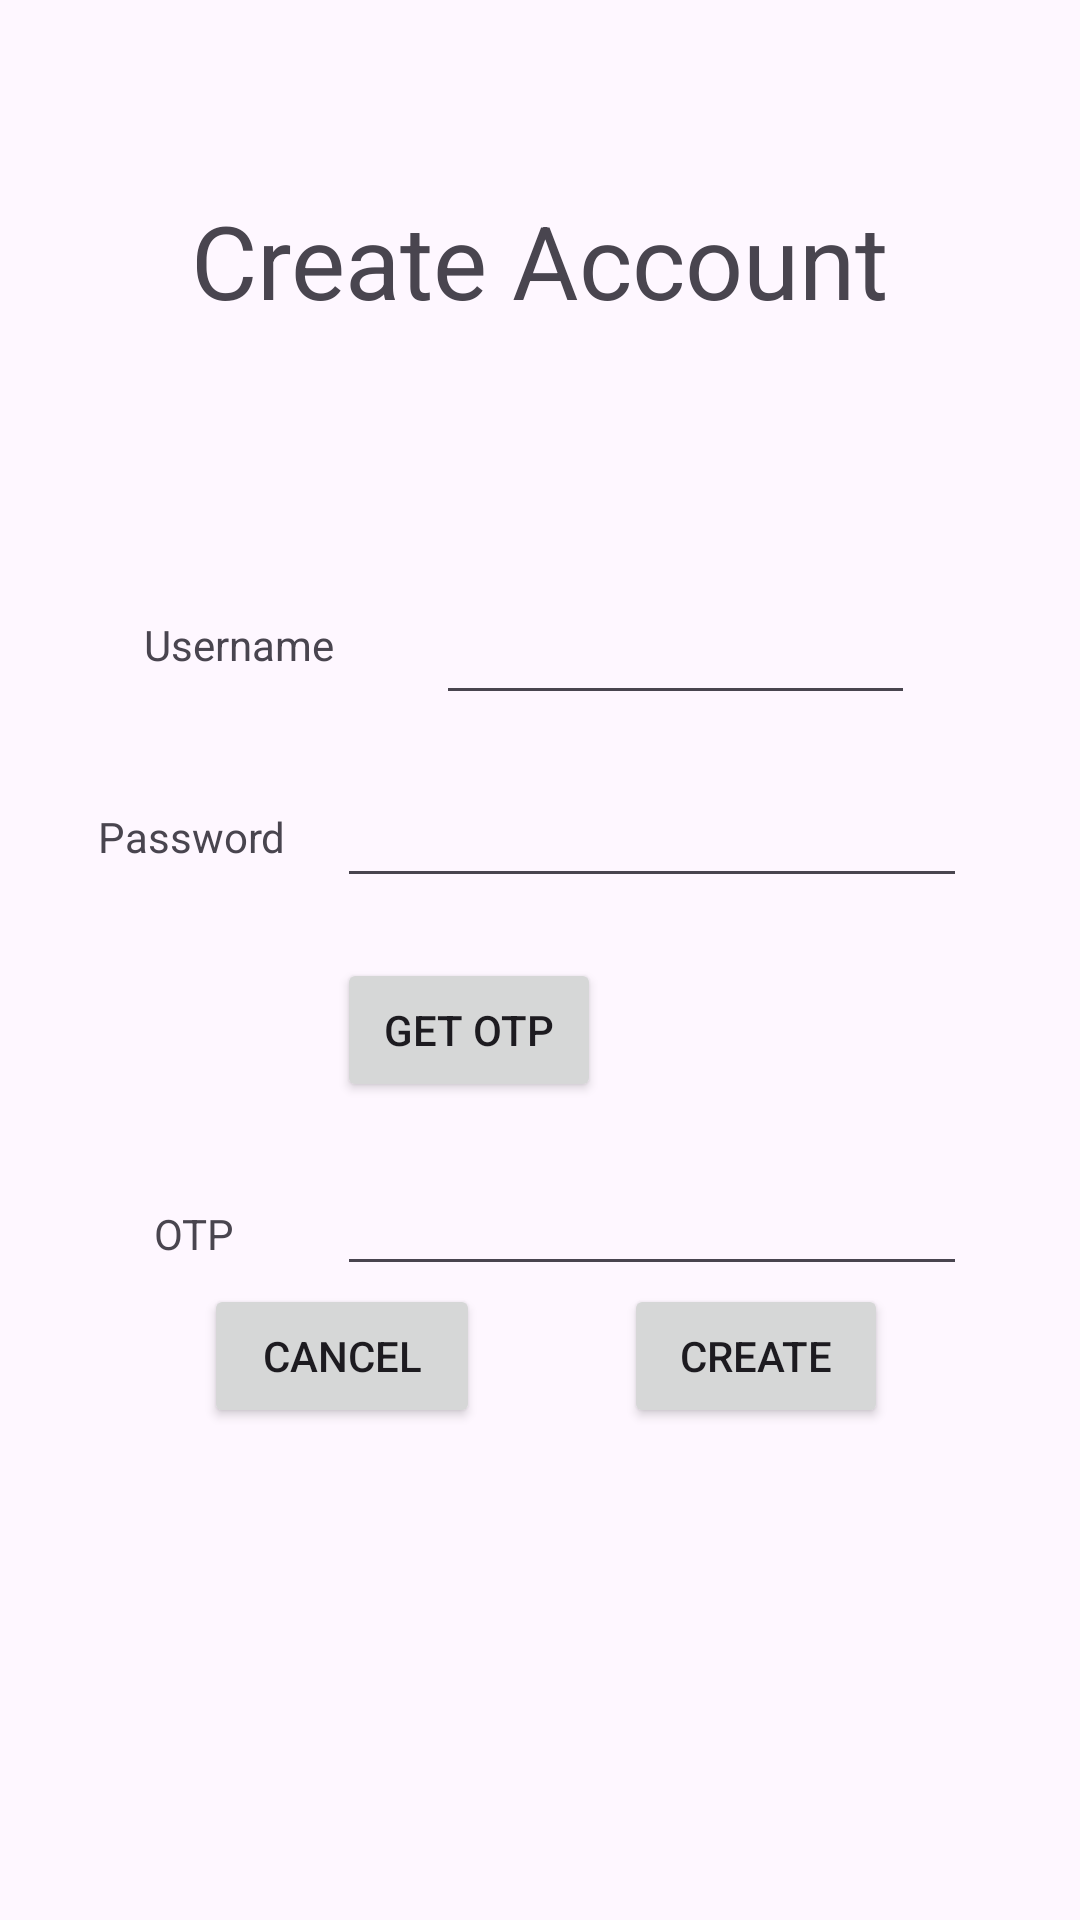

Layout XML and referenced resources for this Android screen:
<!-- AndroidManifest.xml: application theme Theme.MADAsgCacheFlash -->
<!-- res/layout/activity_signup.xml -->
<?xml version="1.0" encoding="utf-8"?>
<androidx.constraintlayout.widget.ConstraintLayout xmlns:android="http://schemas.android.com/apk/res/android"
    xmlns:app="http://schemas.android.com/apk/res-auto"
    xmlns:tools="http://schemas.android.com/tools"
    android:layout_width="match_parent"
    android:layout_height="match_parent"
    tools:context=".Signup">

    <EditText
        android:id="@+id/editTextText3"
        android:layout_width="0dp"
        android:layout_height="47dp"
        android:layout_marginTop="195dp"
        android:layout_marginEnd="55dp"
        android:layout_marginBottom="194dp"
        android:ems="10"
        android:inputType="text"
        app:layout_constraintBottom_toBottomOf="@+id/editTextText6"
        app:layout_constraintEnd_toEndOf="parent"
        app:layout_constraintStart_toEndOf="@+id/textView7"
        app:layout_constraintTop_toTopOf="parent" />

    <TextView
        android:id="@+id/textView7"
        android:layout_width="wrap_content"
        android:layout_height="19dp"
        android:layout_marginStart="48dp"
        android:layout_marginEnd="34dp"
        android:text="@string/usernameText"
        app:layout_constraintBottom_toBottomOf="@+id/editTextText3"
        app:layout_constraintEnd_toStartOf="@+id/editTextText3"
        app:layout_constraintStart_toStartOf="parent"
        app:layout_constraintTop_toTopOf="@+id/editTextText3" />

    <TextView
        android:id="@+id/textView8"
        android:layout_width="wrap_content"
        android:layout_height="wrap_content"
        android:layout_marginStart="16dp"
        android:layout_marginBottom="11dp"
        android:text="@string/passwordText"
        app:layout_constraintBottom_toBottomOf="@+id/editTextText4"
        app:layout_constraintEnd_toStartOf="@+id/editTextText4"
        app:layout_constraintStart_toStartOf="parent" />

    <EditText
        android:id="@+id/editTextText4"
        android:layout_width="wrap_content"
        android:layout_height="wrap_content"
        android:layout_marginTop="258dp"
        android:layout_marginEnd="21dp"
        android:ems="10"
        android:inputType="text"
        app:layout_constraintEnd_toEndOf="parent"
        app:layout_constraintStart_toEndOf="@+id/textView8"
        app:layout_constraintTop_toTopOf="parent" />

    <TextView
        android:id="@+id/textView9"
        android:layout_width="wrap_content"
        android:layout_height="wrap_content"
        android:layout_marginTop="64dp"
        android:text="@string/createAcctTitle"
        android:textSize="34sp"
        app:layout_constraintEnd_toEndOf="parent"
        app:layout_constraintStart_toStartOf="parent"
        app:layout_constraintTop_toTopOf="parent" />

    <Button
        android:id="@+id/button2"
        android:layout_width="92dp"
        android:layout_height="48dp"
        android:layout_marginStart="68dp"
        android:layout_marginBottom="164dp"
        android:text="@string/cancelCreationText"
        app:layout_constraintBottom_toBottomOf="parent"
        app:layout_constraintStart_toStartOf="parent" />

    <Button
        android:id="@+id/button3"
        android:layout_width="wrap_content"
        android:layout_height="wrap_content"
        android:layout_marginEnd="64dp"
        android:text="@string/confirmCreationText"
        app:layout_constraintBaseline_toBaselineOf="@+id/button2"
        app:layout_constraintEnd_toEndOf="parent" />

    <Button
        android:id="@+id/button4"
        android:layout_width="wrap_content"
        android:layout_height="wrap_content"
        android:layout_marginTop="20dp"
        android:text="@string/otpButton"
        app:layout_constraintStart_toStartOf="@+id/editTextText4"
        app:layout_constraintTop_toBottomOf="@+id/editTextText4" />

    <TextView
        android:id="@+id/textView10"
        android:layout_width="wrap_content"
        android:layout_height="wrap_content"
        android:layout_marginEnd="34dp"
        android:text="@string/otpText"
        app:layout_constraintBaseline_toBaselineOf="@+id/editTextText6"
        app:layout_constraintEnd_toStartOf="@+id/editTextText6" />

    <EditText
        android:id="@+id/editTextText6"
        android:layout_width="wrap_content"
        android:layout_height="wrap_content"
        android:layout_marginTop="20dp"
        android:ems="10"
        android:inputType="text"
        app:layout_constraintStart_toStartOf="@+id/button4"
        app:layout_constraintTop_toBottomOf="@+id/button4" />
</androidx.constraintlayout.widget.ConstraintLayout>
<!-- resources referenced by this layout -->
<resources>
  <string name="cancelCreationText">Cancel</string>
  <string name="confirmCreationText">Create</string>
  <string name="createAcctTitle">Create Account</string>
  <string name="otpButton">Get OTP</string>
  <string name="otpText">OTP</string>
  <string name="passwordText">Password</string>
  <string name="usernameText">Username</string>
  <style name="Theme.MADAsgCacheFlash" parent="Base.Theme.MADAsgCacheFlash" />
  <style name="Base.Theme.MADAsgCacheFlash" parent="Theme.Material3.DayNight.NoActionBar">
          
          
      </style>
</resources>
